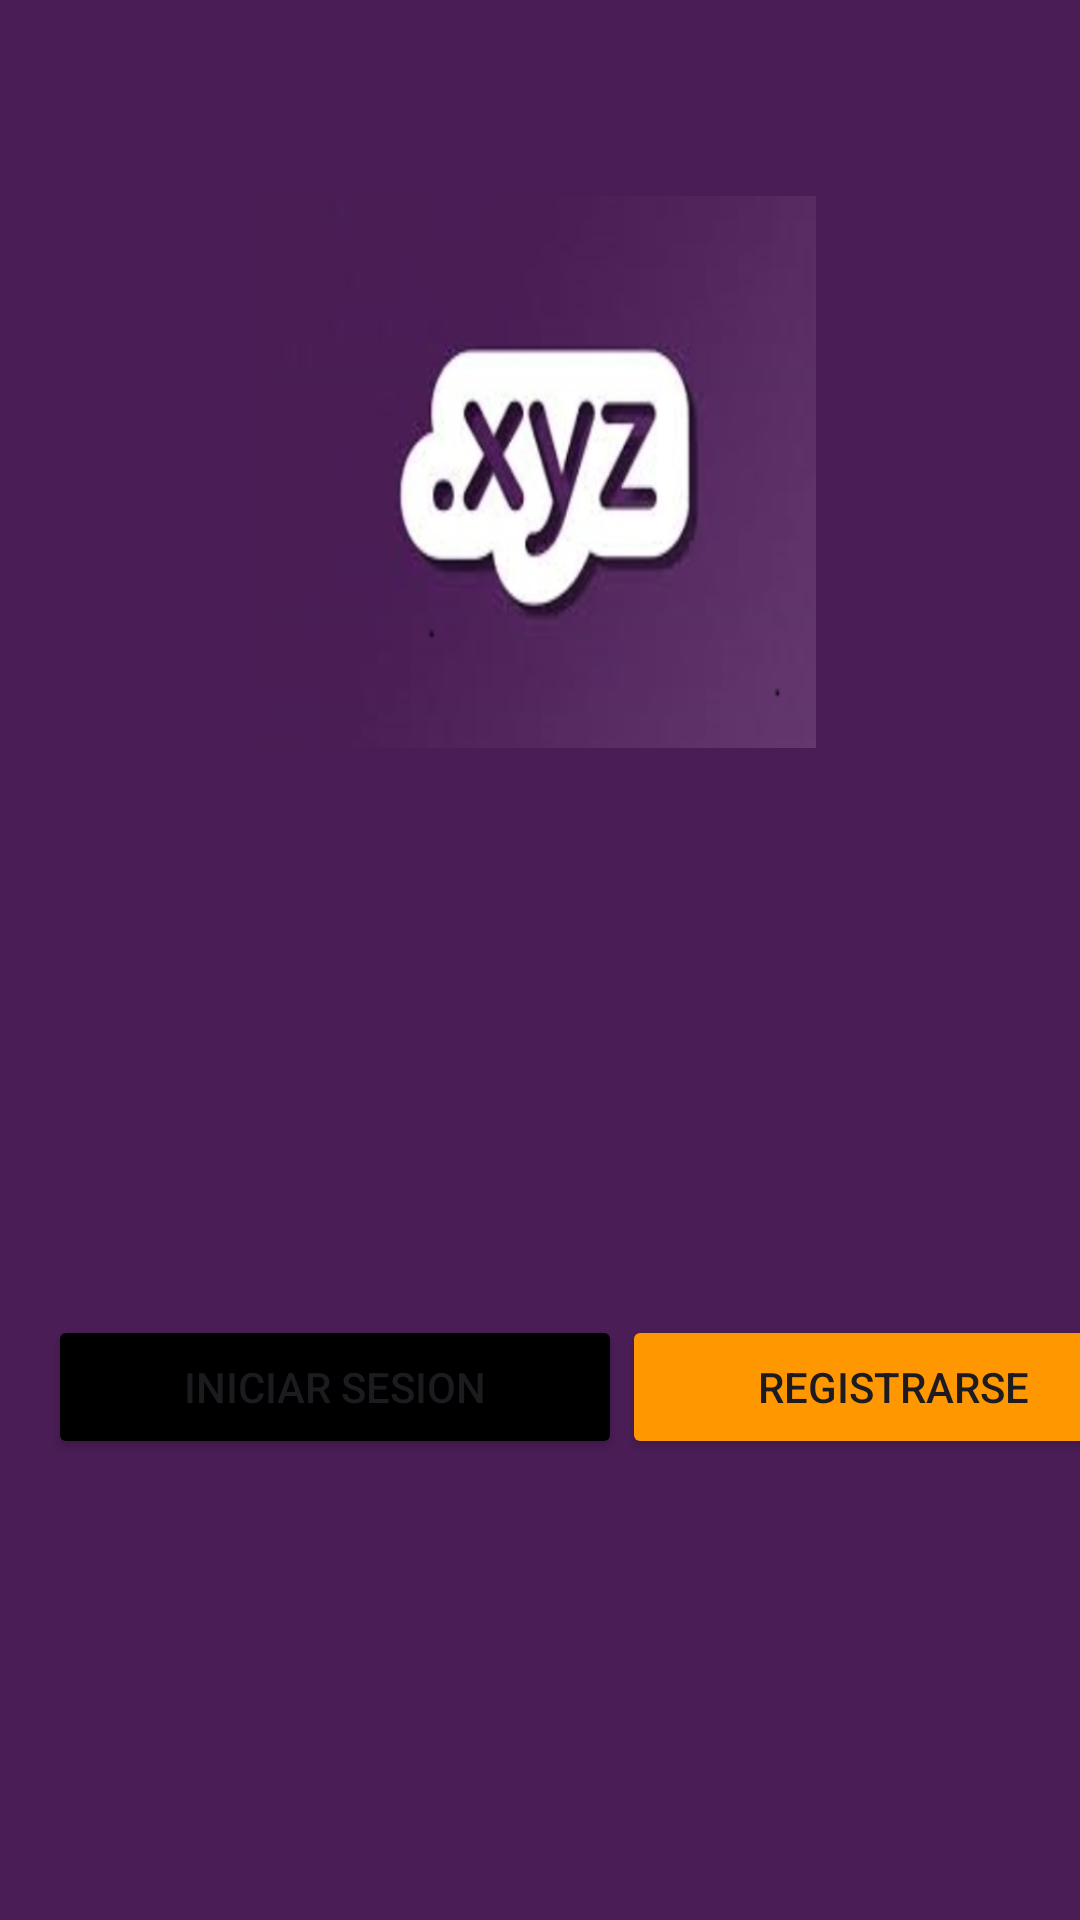

The Android layout XML behind this screen, and the referenced resources:
<!-- AndroidManifest.xml: application theme Theme.EvaluacionNacionalAndroid -->
<!-- res/layout/activity_main.xml -->
<?xml version="1.0" encoding="utf-8"?>
<androidx.constraintlayout.widget.ConstraintLayout xmlns:android="http://schemas.android.com/apk/res/android"
    xmlns:app="http://schemas.android.com/apk/res-auto"
    xmlns:tools="http://schemas.android.com/tools"
    android:layout_width="match_parent"
    android:layout_height="match_parent"
    android:background="#4A1D56"
    tools:context=".MainActivity">

    <LinearLayout
        android:id="@+id/linearLayout"
        android:layout_width="372dp"
        android:layout_height="64dp"
        android:layout_marginStart="16dp"
        android:orientation="horizontal"
        app:layout_constraintBottom_toBottomOf="parent"
        app:layout_constraintStart_toStartOf="parent"
        app:layout_constraintTop_toTopOf="parent"
        app:layout_constraintVertical_bias="0.761">

        <Button
            android:id="@+id/btn_inicio"
            android:layout_width="wrap_content"
            android:layout_height="wrap_content"
            android:layout_weight="1"
            android:backgroundTint="#000000"
            android:onClick="Iniciar"
            android:text="Iniciar sesion" />

        <Button
            android:id="@+id/btn_registrarse"
            android:layout_width="wrap_content"
            android:layout_height="wrap_content"
            android:layout_weight="1"
            android:backgroundTint="#FF9800"
            android:onClick="Registrar"
            android:text="Registrarse" />
    </LinearLayout>

    <ImageView
        android:id="@+id/imageView"
        android:layout_width="304dp"
        android:layout_height="184dp"
        app:layout_constraintBottom_toTopOf="@+id/linearLayout"
        app:layout_constraintEnd_toEndOf="parent"
        app:layout_constraintStart_toStartOf="parent"
        app:layout_constraintTop_toTopOf="parent"
        app:layout_constraintVertical_bias="0.257"
        app:srcCompat="@mipmap/xyzzzzzzzzzzzzzzzzz" />

</androidx.constraintlayout.widget.ConstraintLayout>
<!-- resources referenced by this layout -->
<resources>
  <!-- mipmap xyzzzzzzzzzzzzzzzzz: jpeg bitmap (mipmap-hdpi, 23731 bytes) -->
  <style name="Theme.EvaluacionNacionalAndroid" parent="Base.Theme.EvaluacionNacionalAndroid" />
  <style name="Base.Theme.EvaluacionNacionalAndroid" parent="Theme.Material3.DayNight.NoActionBar">
          
          
      </style>
</resources>
